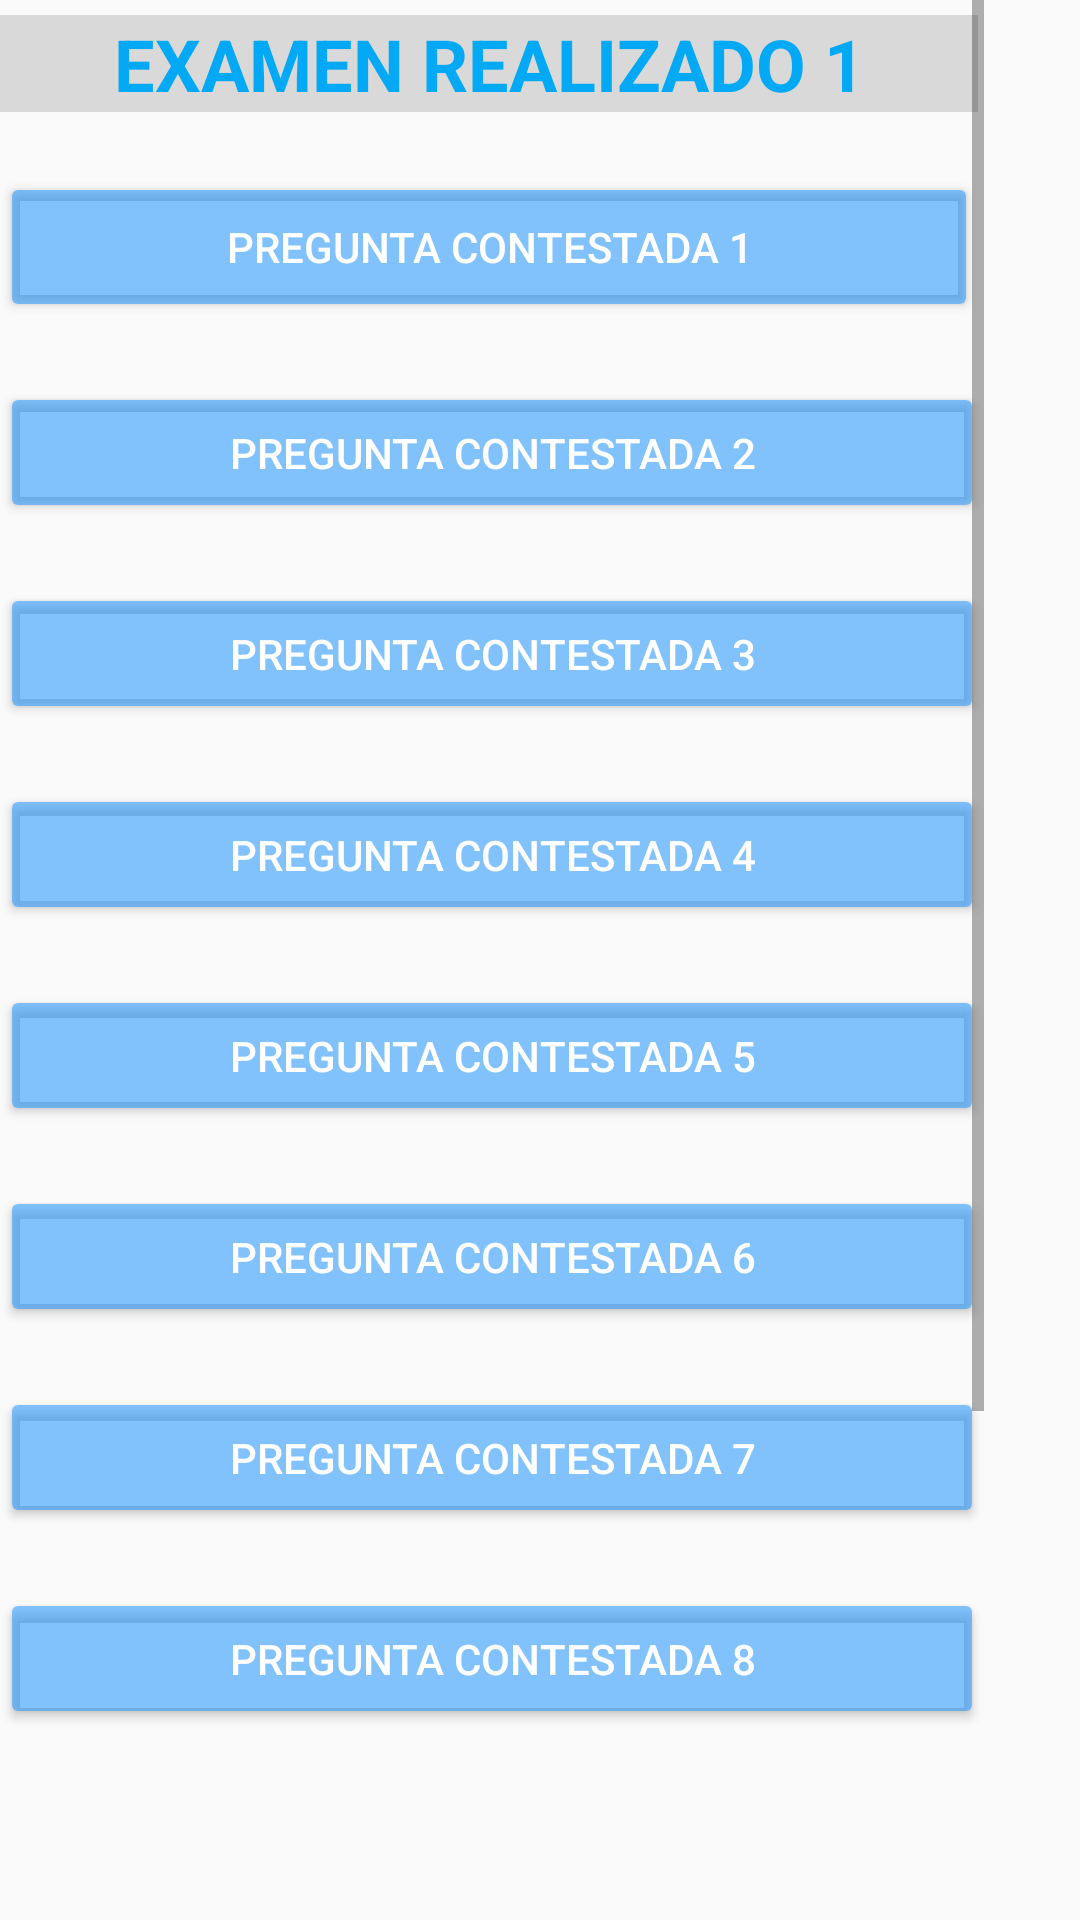

This screen was rendered from an Android layout file. Write that file and the resources it references.
<!-- AndroidManifest.xml: application theme Theme.AppMicrosoft -->
<!-- res/layout/examen_realizado.xml -->
<?xml version="1.0" encoding="utf-8"?>
<android.support.constraint.ConstraintLayout xmlns:android="http://schemas.android.com/apk/res/android"
    xmlns:app="http://schemas.android.com/apk/res-auto"
    xmlns:tools="http://schemas.android.com/tools"
    android:layout_width="match_parent"
    android:layout_height="match_parent"
    tools:context=".MainActivity">

    <ScrollView
        android:layout_width="328dp"
        android:layout_height="586dp"
        tools:layout_editor_absoluteX="41dp"
        tools:layout_editor_absoluteY="72dp">

        <LinearLayout
            android:layout_width="match_parent"
            android:layout_height="wrap_content"
            android:orientation="vertical">

            <TextView
                android:id="@+id/txt_numeroPregunta"
                android:layout_width="326dp"
                android:layout_height="wrap_content"
                android:layout_marginStart="0dp"
                android:layout_marginTop="5dp"
                android:layout_marginEnd="00dp"
                android:autoText="false"
                android:background="#D9D9D9"
                android:gravity="center"
                android:paddingHorizontal="50px"
                android:text="EXAMEN REALIZADO 1"
                android:textColor="#03A9F4"
                android:textSize="24sp"
                android:textStyle="bold" />

            <Button
                android:id="@+id/pregunta_contestada"
                android:layout_width="326dp"
                android:layout_height="50dp"
                android:layout_marginStart="0px"
                android:layout_marginTop="20dp"
                android:layout_marginBottom="20dp"
                android:backgroundTint="#881B92FF"
                android:text="Pregunta Contestada 1"
                android:textColor="#FFFFFF" />

            <Button
                android:id="@+id/pregunta_contestada1"
                android:layout_width="match_parent"
                android:layout_height="47dp"
                android:layout_marginStart="0px"
                android:layout_marginBottom="20dp"
                android:backgroundTint="#881B92FF"
                android:text="Pregunta Contestada 2"
                android:textColor="#FFFFFF" />

            <Button
                android:id="@+id/pregunta_contestada2"
                android:layout_width="match_parent"
                android:layout_height="47dp"
                android:layout_marginStart="0px"
                android:layout_marginBottom="20dp"
                android:backgroundTint="#881B92FF"
                android:text="Pregunta Contestada 3"
                android:textColor="#FFFFFF" />

            <Button
                android:id="@+id/pregunta_contestada3"
                android:layout_width="match_parent"
                android:layout_height="47dp"
                android:layout_marginStart="0px"
                android:layout_marginBottom="20dp"
                android:backgroundTint="#881B92FF"
                android:text="Pregunta Contestada 4"
                android:textColor="#FFFFFF" />

            <Button
                android:id="@+id/pregunta_contestada4"
                android:layout_width="match_parent"
                android:layout_height="47dp"
                android:layout_marginStart="0px"
                android:layout_marginBottom="20dp"
                android:backgroundTint="#881B92FF"
                android:text="Pregunta Contestada 5"
                android:textColor="#FFFFFF" />

            <Button
                android:id="@+id/pregunta_contestada5"
                android:layout_width="match_parent"
                android:layout_height="47dp"
                android:layout_marginStart="0px"
                android:layout_marginBottom="20dp"
                android:backgroundTint="#881B92FF"
                android:text="Pregunta Contestada 6"
                android:textColor="#FFFFFF" />

            <Button
                android:id="@+id/pregunta_contestada6"
                android:layout_width="match_parent"
                android:layout_height="47dp"
                android:layout_marginStart="0px"
                android:layout_marginBottom="20dp"
                android:backgroundTint="#881B92FF"
                android:text="Pregunta Contestada 7"
                android:textColor="#FFFFFF" />

            <Button
                android:id="@+id/pregunta_contestada7"
                android:layout_width="match_parent"
                android:layout_height="47dp"
                android:layout_marginStart="0px"
                android:layout_marginBottom="20dp"
                android:backgroundTint="#881B92FF"
                android:text="Pregunta Contestada 8"
                android:textColor="#FFFFFF" />

            <Button
                android:id="@+id/pregunta_contestada8"
                android:layout_width="match_parent"
                android:layout_height="47dp"
                android:layout_marginStart="0px"
                android:layout_marginBottom="20dp"
                android:backgroundTint="#881B92FF"
                android:text="Pregunta Contestada 9"
                android:textColor="#FFFFFF" />

            <Button
                android:id="@+id/pregunta_contestada9"
                android:layout_width="match_parent"
                android:layout_height="47dp"
                android:layout_marginStart="0px"
                android:layout_marginBottom="20dp"
                android:backgroundTint="#881B92FF"
                android:text="Pregunta Contestada 10"
                android:textColor="#FFFFFF" />

        </LinearLayout>
    </ScrollView>

    <ImageButton
        android:id="@+id/imageButton4"
        android:layout_width="60dp"
        android:layout_height="40dp"
        android:layout_marginStart="15dp"
        android:layout_marginTop="15dp"
        android:backgroundTint="#00FFFFFF"
        android:tint="#000000"
        app:layout_constraintStart_toStartOf="parent"
        app:layout_constraintTop_toTopOf="parent"
        app:srcCompat="@drawable/flecha_izquierda" />

    <android.support.constraint.Guideline
        android:id="@+id/guideline3"
        android:layout_width="wrap_content"
        android:layout_height="wrap_content"
        android:orientation="horizontal"
        app:layout_constraintGuide_percent="0.9" />

    <android.support.constraint.Guideline
        android:id="@+id/guideline5"
        android:layout_width="wrap_content"
        android:layout_height="wrap_content"
        android:orientation="vertical"
        app:layout_constraintGuide_percent="0.9" />

    <android.support.constraint.Guideline
        android:id="@+id/guideline2"
        android:layout_width="wrap_content"
        android:layout_height="wrap_content"
        android:orientation="horizontal"
        app:layout_constraintGuide_percent="0.10259918" />

    <android.support.constraint.Guideline
        android:id="@+id/guideline4"
        android:layout_width="wrap_content"
        android:layout_height="wrap_content"
        android:orientation="vertical"
        app:layout_constraintGuide_percent="0.1" />

</android.support.constraint.ConstraintLayout>
<!-- resources referenced by this layout -->
<resources>
  <style name="Theme.AppMicrosoft" parent="Theme.AppCompat.Light.DarkActionBar">
          
          <item name="colorPrimary">@color/purple_500</item>
          <item name="colorPrimaryDark">@color/purple_700</item>
          <item name="colorAccent">@color/teal_200</item>
          
      </style>
  <!-- not gathered from this repository: default colours our renderer supplied (Android Studio template values) -->
  <color name="purple_500">#FF6200EE</color>
  <color name="purple_700">#FF3700B3</color>
  <color name="teal_200">#FF03DAC5</color>
</resources>
